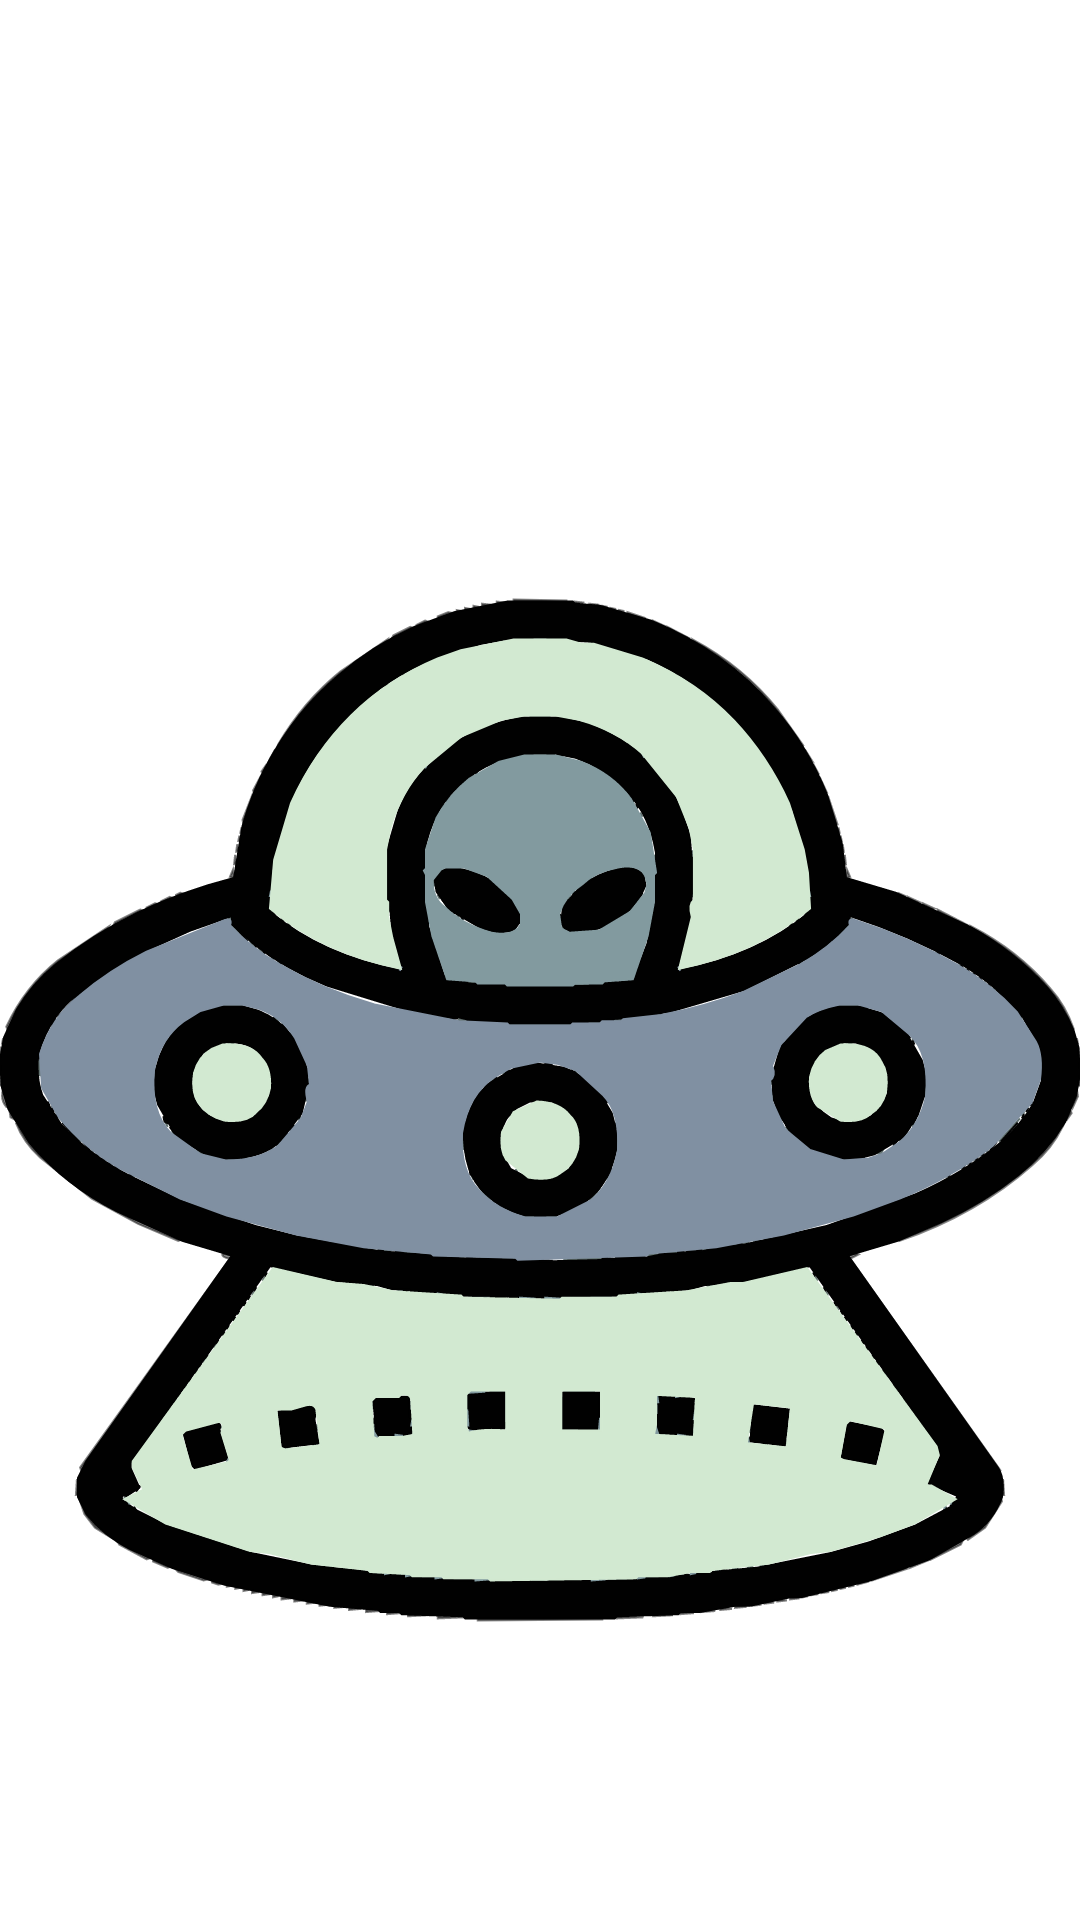

Reconstruct the res/layout file that produces this screen, plus the resources it refers to.
<!-- AndroidManifest.xml: application theme Theme.Game3Lanes -->
<!-- res/layout/ufo_item.xml -->
<?xml version="1.0" encoding="utf-8"?>
<LinearLayout xmlns:android="http://schemas.android.com/apk/res/android"
    android:layout_width="match_parent"
    android:layout_height="match_parent"
    xmlns:app="http://schemas.android.com/apk/res-auto">
    <com.google.android.material.imageview.ShapeableImageView
        android:id="@+id/game_IMG_ufo1_1"
        android:layout_width="match_parent"
        android:layout_height="match_parent"
        android:layout_marginTop="100dp"
        android:visibility="visible"
        app:srcCompat="@drawable/ufo" />
</LinearLayout>
<!-- resources referenced by this layout -->
<resources>
  <!-- drawable ufo: vector/xml drawable (drawable, 173485 chars, omitted) -->
  <style name="Theme.Game3Lanes" parent="Theme.MaterialComponents.DayNight.DarkActionBar">
          
          <item name="colorPrimary">@color/purple_500</item>
          <item name="colorPrimaryVariant">@color/purple_700</item>
          <item name="colorOnPrimary">@color/white</item>
          
          <item name="colorSecondary">@color/teal_200</item>
          <item name="colorSecondaryVariant">@color/teal_700</item>
          <item name="colorOnSecondary">@color/black</item>
          
          <item name="android:statusBarColor">?attr/colorPrimaryVariant</item>
          
      </style>
  <color name="purple_500">#FF6200EE</color>
  <color name="purple_700">#FF3700B3</color>
  <color name="white">#FFFFFFFF</color>
  <color name="teal_200">#FF03DAC5</color>
  <color name="teal_700">#FF018786</color>
  <color name="black">#FF000000</color>
</resources>
